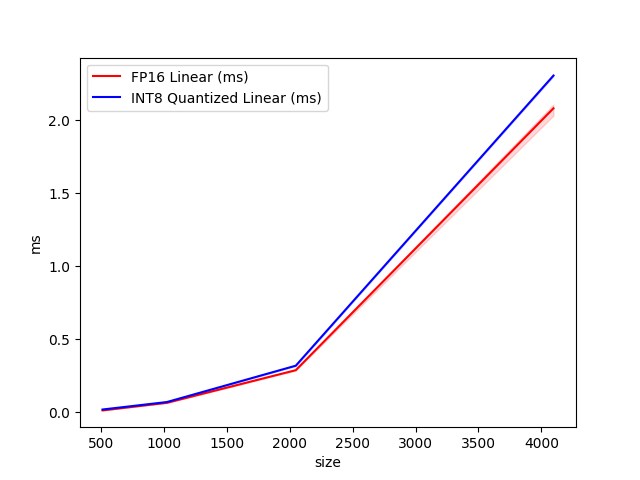

The table this chart was drawn from, first rows:
size, FP16 Linear (ms), INT8 Quantized Linear (ms)
512, 0.01434, 0.02048
1024, 0.06656, 0.07168
2048, 0.2898, 0.3205
4096, 2.083, 2.307
